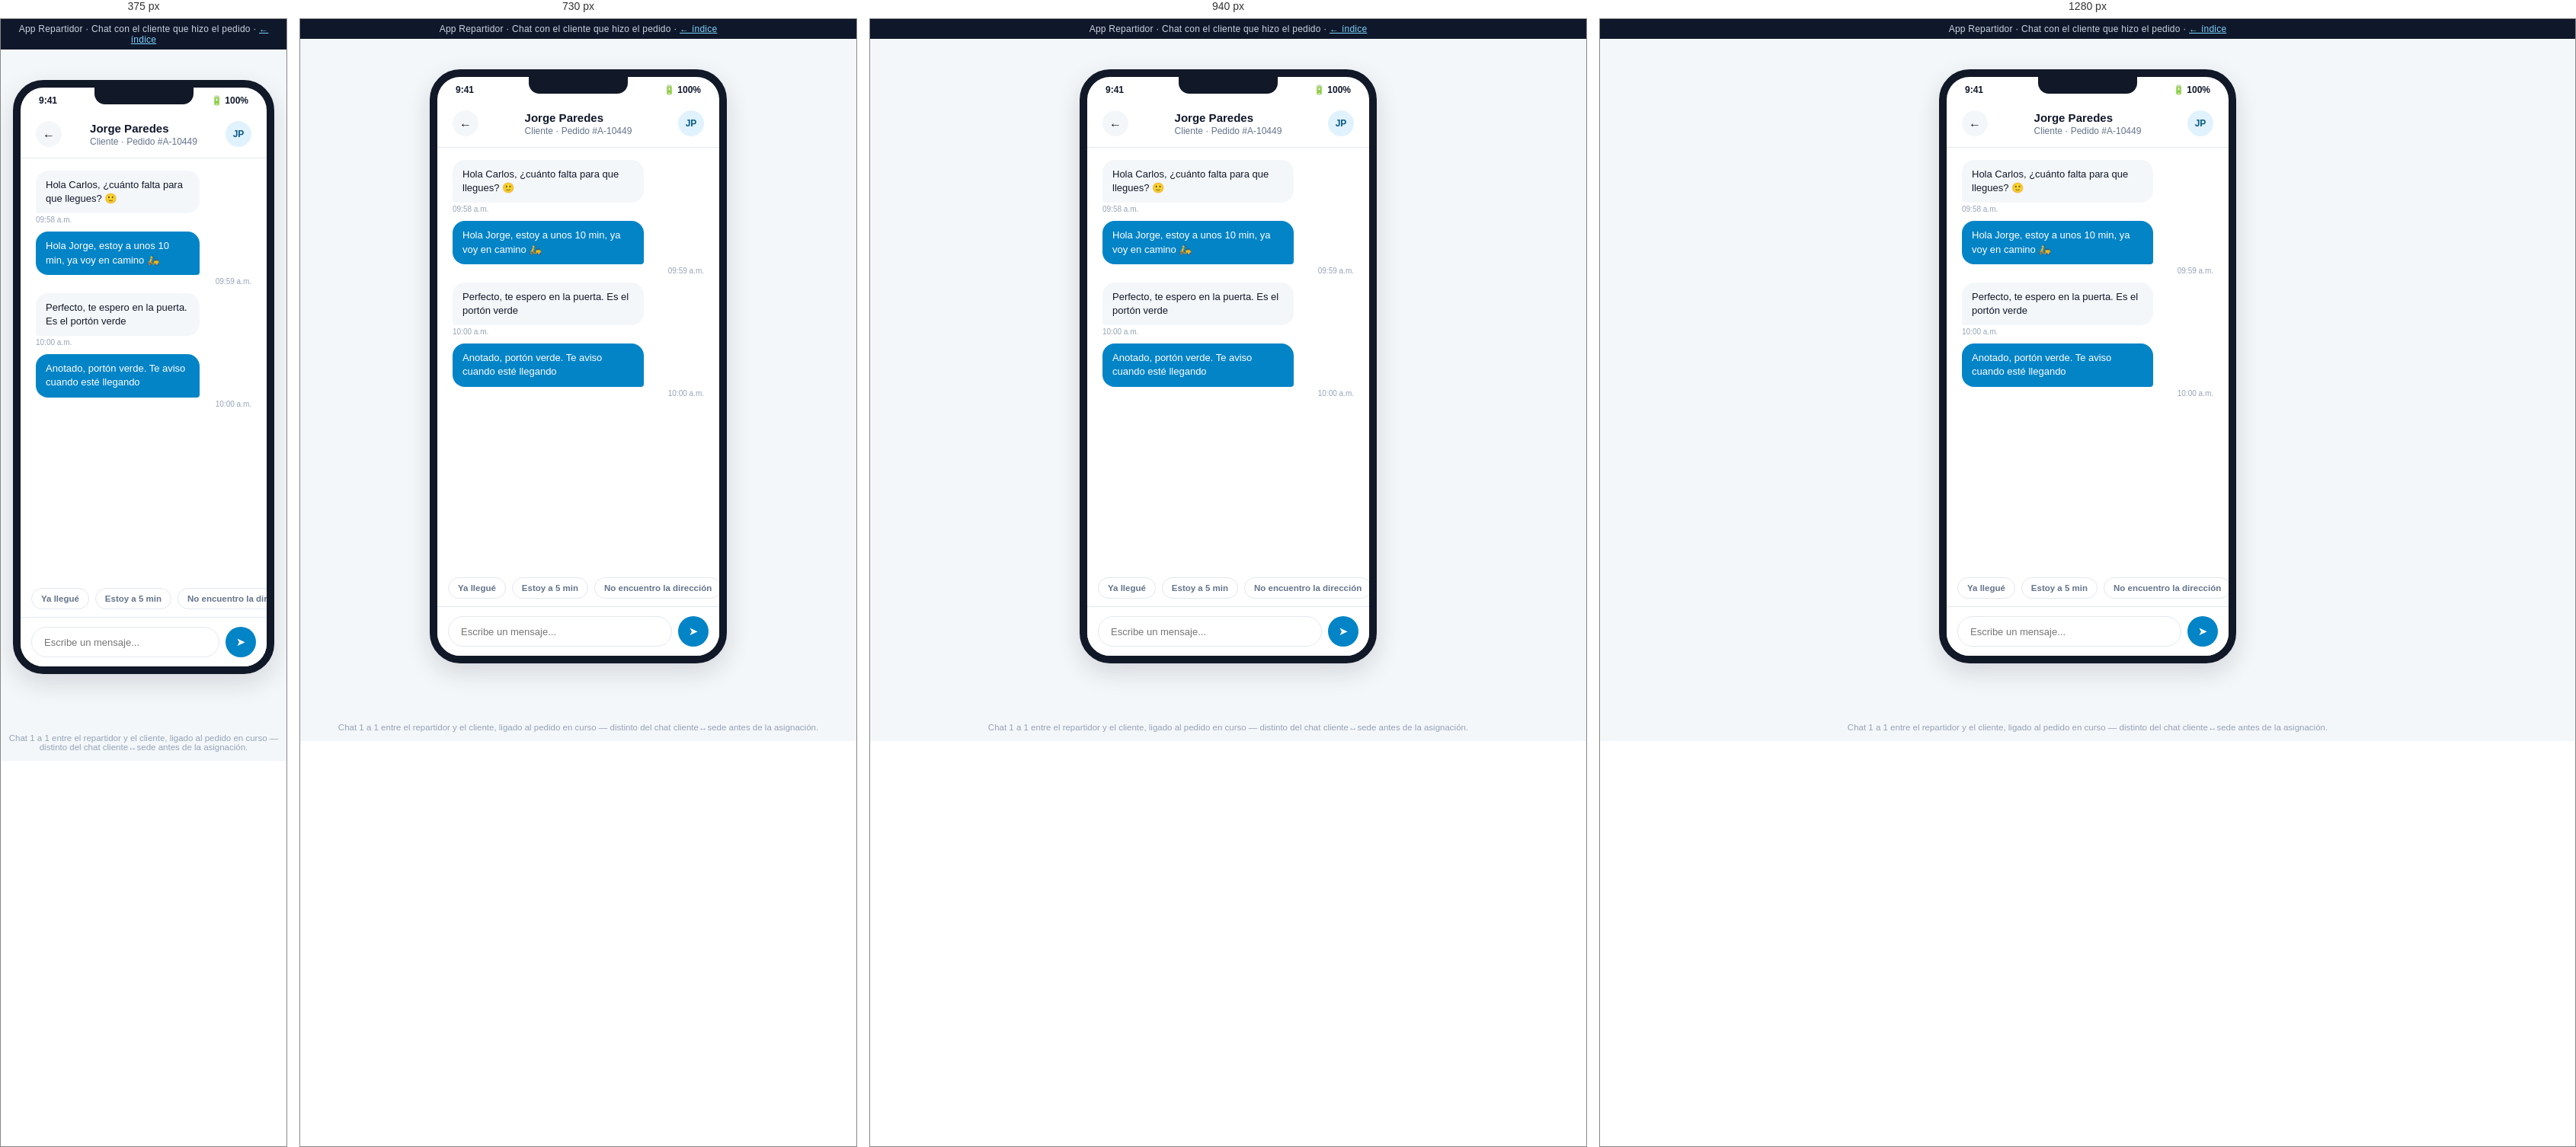
Rendered at 375 px, 730 px, 940 px and 1280 px, left to right.

<!-- file: chat.html -->
<!DOCTYPE html>
<html lang="es">
<head>
<meta charset="UTF-8">
<meta name="viewport" content="width=device-width, initial-scale=1.0">
<title>Repartidor · Chat con el cliente — Mockup</title>
<link rel="stylesheet" href="../assets/css/styles.css">
<style>
  .chat-scroll { flex: 1; padding: 16px 20px; display: flex; flex-direction: column; gap: 10px; }
  .msg { max-width: 76%; padding: 10px 13px; border-radius: 16px; font-size: 13px; line-height: 1.4; }
  .msg.in { align-self: flex-start; background: var(--color-bg); border-bottom-left-radius: 4px; }
  .msg.out { align-self: flex-end; background: var(--color-primary); color: #fff; border-bottom-right-radius: 4px; }
  .msg-time { font-size: 10px; color: var(--color-text-faint); margin-top: 3px; }
  .quick-replies { display: flex; gap: 8px; padding: 0 14px 10px; overflow-x: auto; }
  .quick-replies span { flex-shrink: 0; padding: 7px 12px; border: 1.5px solid var(--color-border); border-radius: 999px; font-size: 11.5px; font-weight: 600; color: var(--color-text-muted); }
  .chat-input-bar { display: flex; gap: 8px; padding: 12px 14px; border-top: 1px solid var(--color-border); background: var(--color-surface); }
  .chat-input-bar input { flex: 1; border: 1.5px solid var(--color-border); border-radius: 999px; padding: 10px 16px; font-size: 13px; }
  .chat-input-bar button { width: 40px; height: 40px; border-radius: 50%; background: var(--color-primary); color: #fff; border: none; font-size: 15px; }
</style>
</head>
<body>
  <div class="mock-banner">App Repartidor · Chat con el cliente que hizo el pedido · <a href="../index.html">← índice</a></div>
  <div class="phone-shell">
    <div class="phone-frame">
      <div class="phone-notch"></div>
      <div class="phone-statusbar"><span>9:41</span><span>🔋 100%</span></div>
      <div class="phone-body" style="display:flex; flex-direction:column;">
        <div class="app-header">
          <a class="back-btn" href="detalle.html">←</a>
          <div>
            <h1 style="font-size:15px;">Jorge Paredes</h1>
            <div class="app-header-sub">Cliente · Pedido #A-10449</div>
          </div>
          <div class="avatar" style="width:34px; height:34px; font-size:12px;">JP</div>
        </div>

        <div class="chat-scroll">
          <div>
            <div class="msg in">Hola Carlos, ¿cuánto falta para que llegues? 🙂</div>
            <div class="msg-time">09:58 a.m.</div>
          </div>
          <div>
            <div class="msg out">Hola Jorge, estoy a unos 10 min, ya voy en camino 🛵</div>
            <div class="msg-time" style="text-align:right;">09:59 a.m.</div>
          </div>
          <div>
            <div class="msg in">Perfecto, te espero en la puerta. Es el portón verde</div>
            <div class="msg-time">10:00 a.m.</div>
          </div>
          <div>
            <div class="msg out">Anotado, portón verde. Te aviso cuando esté llegando</div>
            <div class="msg-time" style="text-align:right;">10:00 a.m.</div>
          </div>
        </div>

        <div class="quick-replies">
          <span>Ya llegué</span>
          <span>Estoy a 5 min</span>
          <span>No encuentro la dirección</span>
        </div>

        <div class="chat-input-bar">
          <input type="text" placeholder="Escribe un mensaje...">
          <button>➤</button>
        </div>
      </div>
    </div>
  </div>
  <p style="text-align:center; font-size:11.5px; color:#94a3b8; margin-top:14px;">
    Chat 1 a 1 entre el repartidor y el cliente, ligado al pedido en curso — distinto del chat cliente↔sede antes de la asignación.
  </p>
</body>
</html>


/* @media block from styles.css */
@media (max-width: 980px) {
  .kpi-grid, .kpi-grid[style] { grid-template-columns: repeat(2, 1fr) !important; }
  .two-col { grid-template-columns: 1fr; }
}

/* @media block from styles.css */
@media (max-width: 900px) {
  .admin-sidebar {
    position: fixed;
    top: 0; left: 0;
    height: 100vh;
    z-index: 60;
    transform: translateX(-100%);
    transition: transform .25s ease;
  }
  .sidebar-close-btn {
    display: flex;
    align-items: center; justify-content: center;
    width: 30px; height: 30px;
    border-radius: 50%;
    background: rgba(255,255,255,0.08);
    color: #fff;
    font-size: 15px;
    margin-left: auto;
    cursor: pointer;
  }
  .admin-sidebar .brand { justify-content: space-between; }
  .hamburger-btn { display: flex; }
  .admin-topbar h1 { font-size: 16px; }
  .admin-topbar .breadcrumb { display: none; }
  .admin-content { padding: 18px 16px 50px; }
  .admin-topbar { padding: 12px 16px; }

  .nav-toggle:checked ~ .admin-layout .admin-sidebar { transform: translateX(0); }
  .nav-toggle:checked ~ .admin-layout .sidebar-overlay {
    display: block;
    position: fixed; inset: 0;
    background: rgba(15, 23, 42, 0.45);
    z-index: 55;
  }
}

/* @media block from styles.css */
@media (max-width: 560px) {
  .kpi-grid { grid-template-columns: 1fr 1fr; gap: 10px; }
  .kpi-card { padding: 13px; }
  .kpi-card .kpi-value { font-size: 20px; }
  .toolbar { flex-direction: column; align-items: stretch; }
  .toolbar .search-input { min-width: 0; width: 100%; }
  .card .two-col,
  .admin-content .two-col[style] { grid-template-columns: 1fr !important; }
}